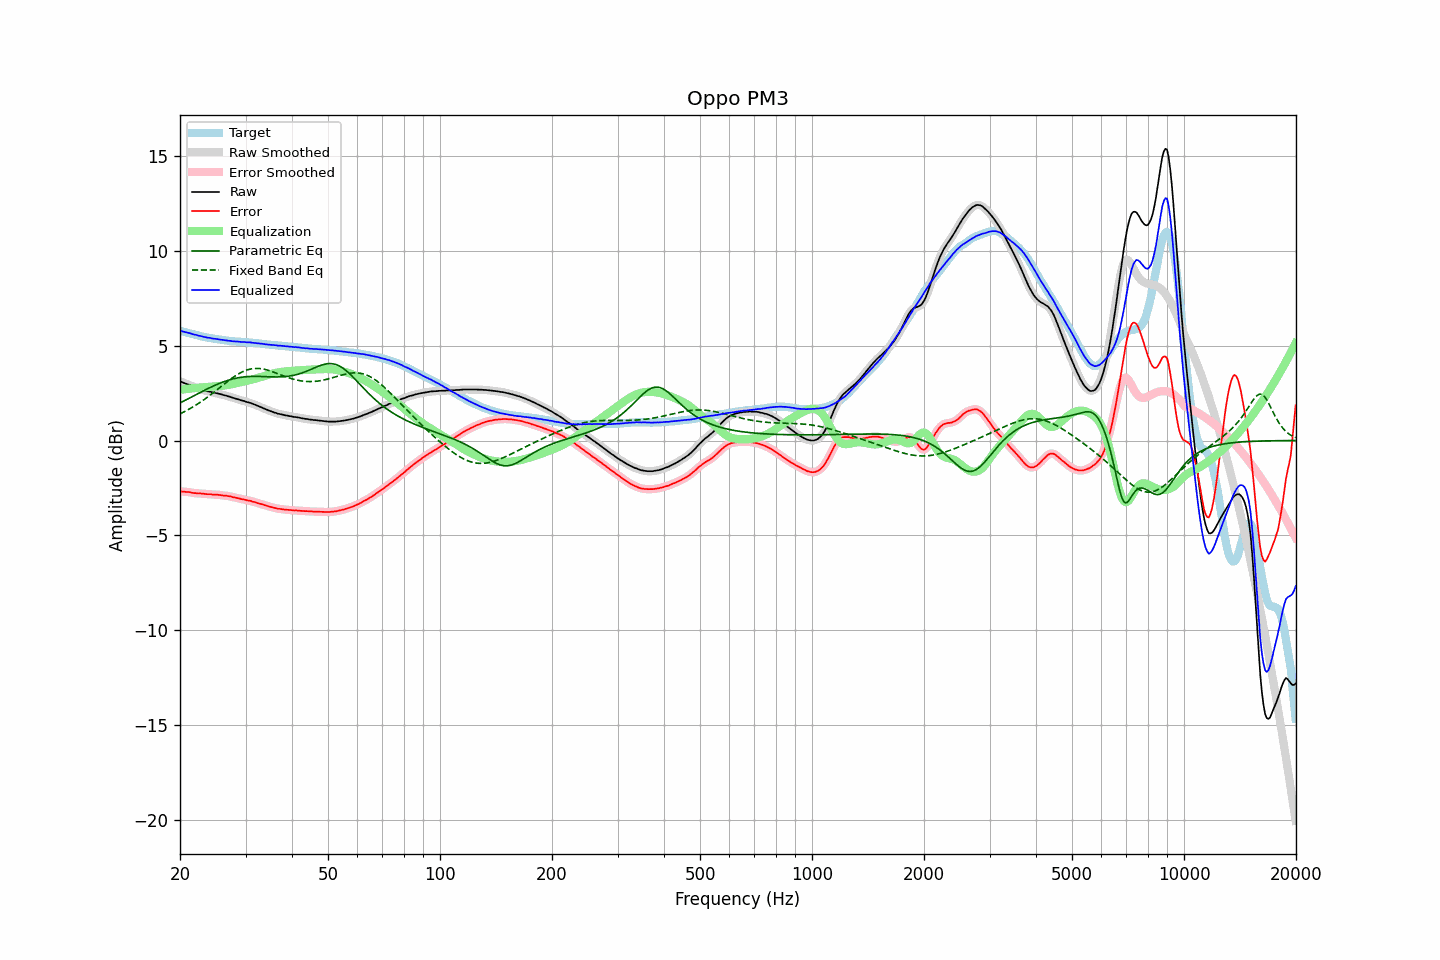

Source data for this figure (header and first rows):
frequency, raw, error, smoothed, error_smoothed, equalization, parametric_eq, fixed_band_eq, equalized_raw, equalized_smoothed, target
20.00, 3.12, -2.68, 3.12, -2.68, 2.67, 1.98, 1.41, 5.79, 5.79, 5.80
20.20, 3.09, -2.69, 3.09, -2.69, 2.68, 2.03, 1.45, 5.77, 5.77, 5.78
20.40, 3.05, -2.70, 3.05, -2.70, 2.69, 2.07, 1.49, 5.74, 5.75, 5.75
20.61, 3.02, -2.71, 3.02, -2.70, 2.71, 2.11, 1.53, 5.73, 5.73, 5.73
20.81, 2.99, -2.72, 2.99, -2.71, 2.72, 2.16, 1.58, 5.71, 5.71, 5.70
21.02, 2.96, -2.72, 2.96, -2.72, 2.73, 2.20, 1.62, 5.69, 5.69, 5.68
21.23, 2.93, -2.72, 2.93, -2.73, 2.74, 2.24, 1.67, 5.67, 5.66, 5.65
21.44, 2.89, -2.74, 2.89, -2.74, 2.75, 2.29, 1.72, 5.64, 5.64, 5.63
21.66, 2.85, -2.76, 2.86, -2.76, 2.76, 2.33, 1.77, 5.61, 5.61, 5.61
21.87, 2.82, -2.77, 2.82, -2.77, 2.77, 2.38, 1.82, 5.59, 5.59, 5.59
22.09, 2.80, -2.77, 2.79, -2.78, 2.78, 2.42, 1.87, 5.58, 5.57, 5.57
22.31, 2.76, -2.79, 2.76, -2.79, 2.79, 2.46, 1.93, 5.54, 5.55, 5.55
22.54, 2.73, -2.79, 2.73, -2.79, 2.79, 2.51, 1.98, 5.52, 5.53, 5.52
22.76, 2.71, -2.79, 2.70, -2.80, 2.80, 2.55, 2.04, 5.51, 5.51, 5.50
22.99, 2.68, -2.80, 2.68, -2.80, 2.81, 2.60, 2.10, 5.49, 5.49, 5.48
23.22, 2.65, -2.81, 2.65, -2.81, 2.81, 2.64, 2.16, 5.46, 5.47, 5.46
23.45, 2.63, -2.82, 2.63, -2.82, 2.82, 2.68, 2.22, 5.45, 5.45, 5.45
23.69, 2.60, -2.83, 2.61, -2.83, 2.83, 2.72, 2.28, 5.43, 5.43, 5.43
23.92, 2.59, -2.83, 2.59, -2.83, 2.83, 2.77, 2.35, 5.42, 5.42, 5.42
24.16, 2.57, -2.83, 2.56, -2.84, 2.84, 2.81, 2.41, 5.41, 5.40, 5.40
24.40, 2.54, -2.85, 2.54, -2.85, 2.84, 2.85, 2.48, 5.38, 5.39, 5.39
24.65, 2.52, -2.86, 2.52, -2.85, 2.85, 2.89, 2.54, 5.37, 5.37, 5.38
24.89, 2.51, -2.85, 2.51, -2.86, 2.86, 2.92, 2.61, 5.37, 5.36, 5.36
25.14, 2.49, -2.86, 2.49, -2.86, 2.86, 2.96, 2.68, 5.35, 5.35, 5.35
25.39, 2.47, -2.87, 2.47, -2.87, 2.87, 3.00, 2.74, 5.34, 5.34, 5.34
25.65, 2.45, -2.88, 2.45, -2.88, 2.88, 3.03, 2.81, 5.33, 5.33, 5.33
25.91, 2.43, -2.89, 2.43, -2.89, 2.89, 3.06, 2.88, 5.32, 5.31, 5.32
26.16, 2.40, -2.91, 2.40, -2.90, 2.90, 3.10, 2.95, 5.30, 5.30, 5.31
26.43, 2.38, -2.91, 2.38, -2.91, 2.91, 3.13, 3.01, 5.29, 5.29, 5.29
26.69, 2.36, -2.92, 2.36, -2.92, 2.92, 3.15, 3.08, 5.28, 5.28, 5.28
26.96, 2.33, -2.93, 2.33, -2.93, 2.93, 3.18, 3.14, 5.27, 5.27, 5.26
27.23, 2.31, -2.94, 2.31, -2.95, 2.95, 3.21, 3.21, 5.26, 5.26, 5.25
27.50, 2.28, -2.96, 2.28, -2.97, 2.97, 3.23, 3.27, 5.25, 5.25, 5.24
27.77, 2.25, -2.99, 2.25, -2.98, 2.98, 3.25, 3.33, 5.23, 5.24, 5.24
28.05, 2.23, -3.00, 2.23, -3.00, 3.00, 3.27, 3.39, 5.23, 5.23, 5.23
28.33, 2.20, -3.02, 2.20, -3.02, 3.02, 3.29, 3.44, 5.22, 5.22, 5.22
28.62, 2.18, -3.04, 2.18, -3.04, 3.04, 3.31, 3.50, 5.22, 5.22, 5.22
28.90, 2.15, -3.06, 2.15, -3.06, 3.06, 3.32, 3.54, 5.21, 5.21, 5.21
29.19, 2.12, -3.09, 2.12, -3.08, 3.08, 3.34, 3.59, 5.20, 5.20, 5.21
29.48, 2.10, -3.10, 2.10, -3.10, 3.10, 3.35, 3.63, 5.20, 5.20, 5.20
29.78, 2.08, -3.12, 2.08, -3.12, 3.12, 3.36, 3.67, 5.20, 5.19, 5.20
30.08, 2.05, -3.14, 2.05, -3.14, 3.14, 3.36, 3.70, 5.19, 5.19, 5.19
30.38, 2.02, -3.16, 2.03, -3.15, 3.15, 3.37, 3.73, 5.18, 5.18, 5.18
30.68, 2.00, -3.17, 2.00, -3.17, 3.17, 3.38, 3.75, 5.17, 5.17, 5.17
30.99, 1.98, -3.18, 1.97, -3.19, 3.20, 3.38, 3.77, 5.18, 5.17, 5.16
31.30, 1.94, -3.22, 1.95, -3.21, 3.22, 3.38, 3.79, 5.16, 5.16, 5.16
31.61, 1.91, -3.24, 1.91, -3.24, 3.24, 3.38, 3.80, 5.15, 5.15, 5.15
31.93, 1.88, -3.26, 1.88, -3.27, 3.26, 3.38, 3.80, 5.14, 5.14, 5.14
32.24, 1.84, -3.30, 1.84, -3.29, 3.29, 3.38, 3.80, 5.13, 5.13, 5.14
32.57, 1.81, -3.32, 1.81, -3.32, 3.31, 3.38, 3.80, 5.12, 5.12, 5.13
32.89, 1.77, -3.34, 1.77, -3.34, 3.34, 3.38, 3.79, 5.11, 5.11, 5.11
33.22, 1.74, -3.36, 1.74, -3.37, 3.37, 3.38, 3.78, 5.11, 5.10, 5.10
33.55, 1.70, -3.39, 1.70, -3.39, 3.39, 3.37, 3.77, 5.09, 5.09, 5.09
33.89, 1.66, -3.42, 1.66, -3.42, 3.42, 3.37, 3.75, 5.08, 5.08, 5.08
34.23, 1.63, -3.44, 1.63, -3.44, 3.44, 3.37, 3.73, 5.07, 5.07, 5.07
34.57, 1.59, -3.48, 1.59, -3.47, 3.47, 3.36, 3.70, 5.06, 5.06, 5.07
34.92, 1.56, -3.49, 1.56, -3.49, 3.49, 3.36, 3.68, 5.05, 5.05, 5.05
35.27, 1.53, -3.51, 1.53, -3.52, 3.52, 3.36, 3.65, 5.05, 5.04, 5.04
35.62, 1.50, -3.54, 1.50, -3.54, 3.54, 3.36, 3.62, 5.04, 5.04, 5.04
35.97, 1.47, -3.56, 1.47, -3.56, 3.56, 3.35, 3.59, 5.03, 5.03, 5.03
... 635 more rows
